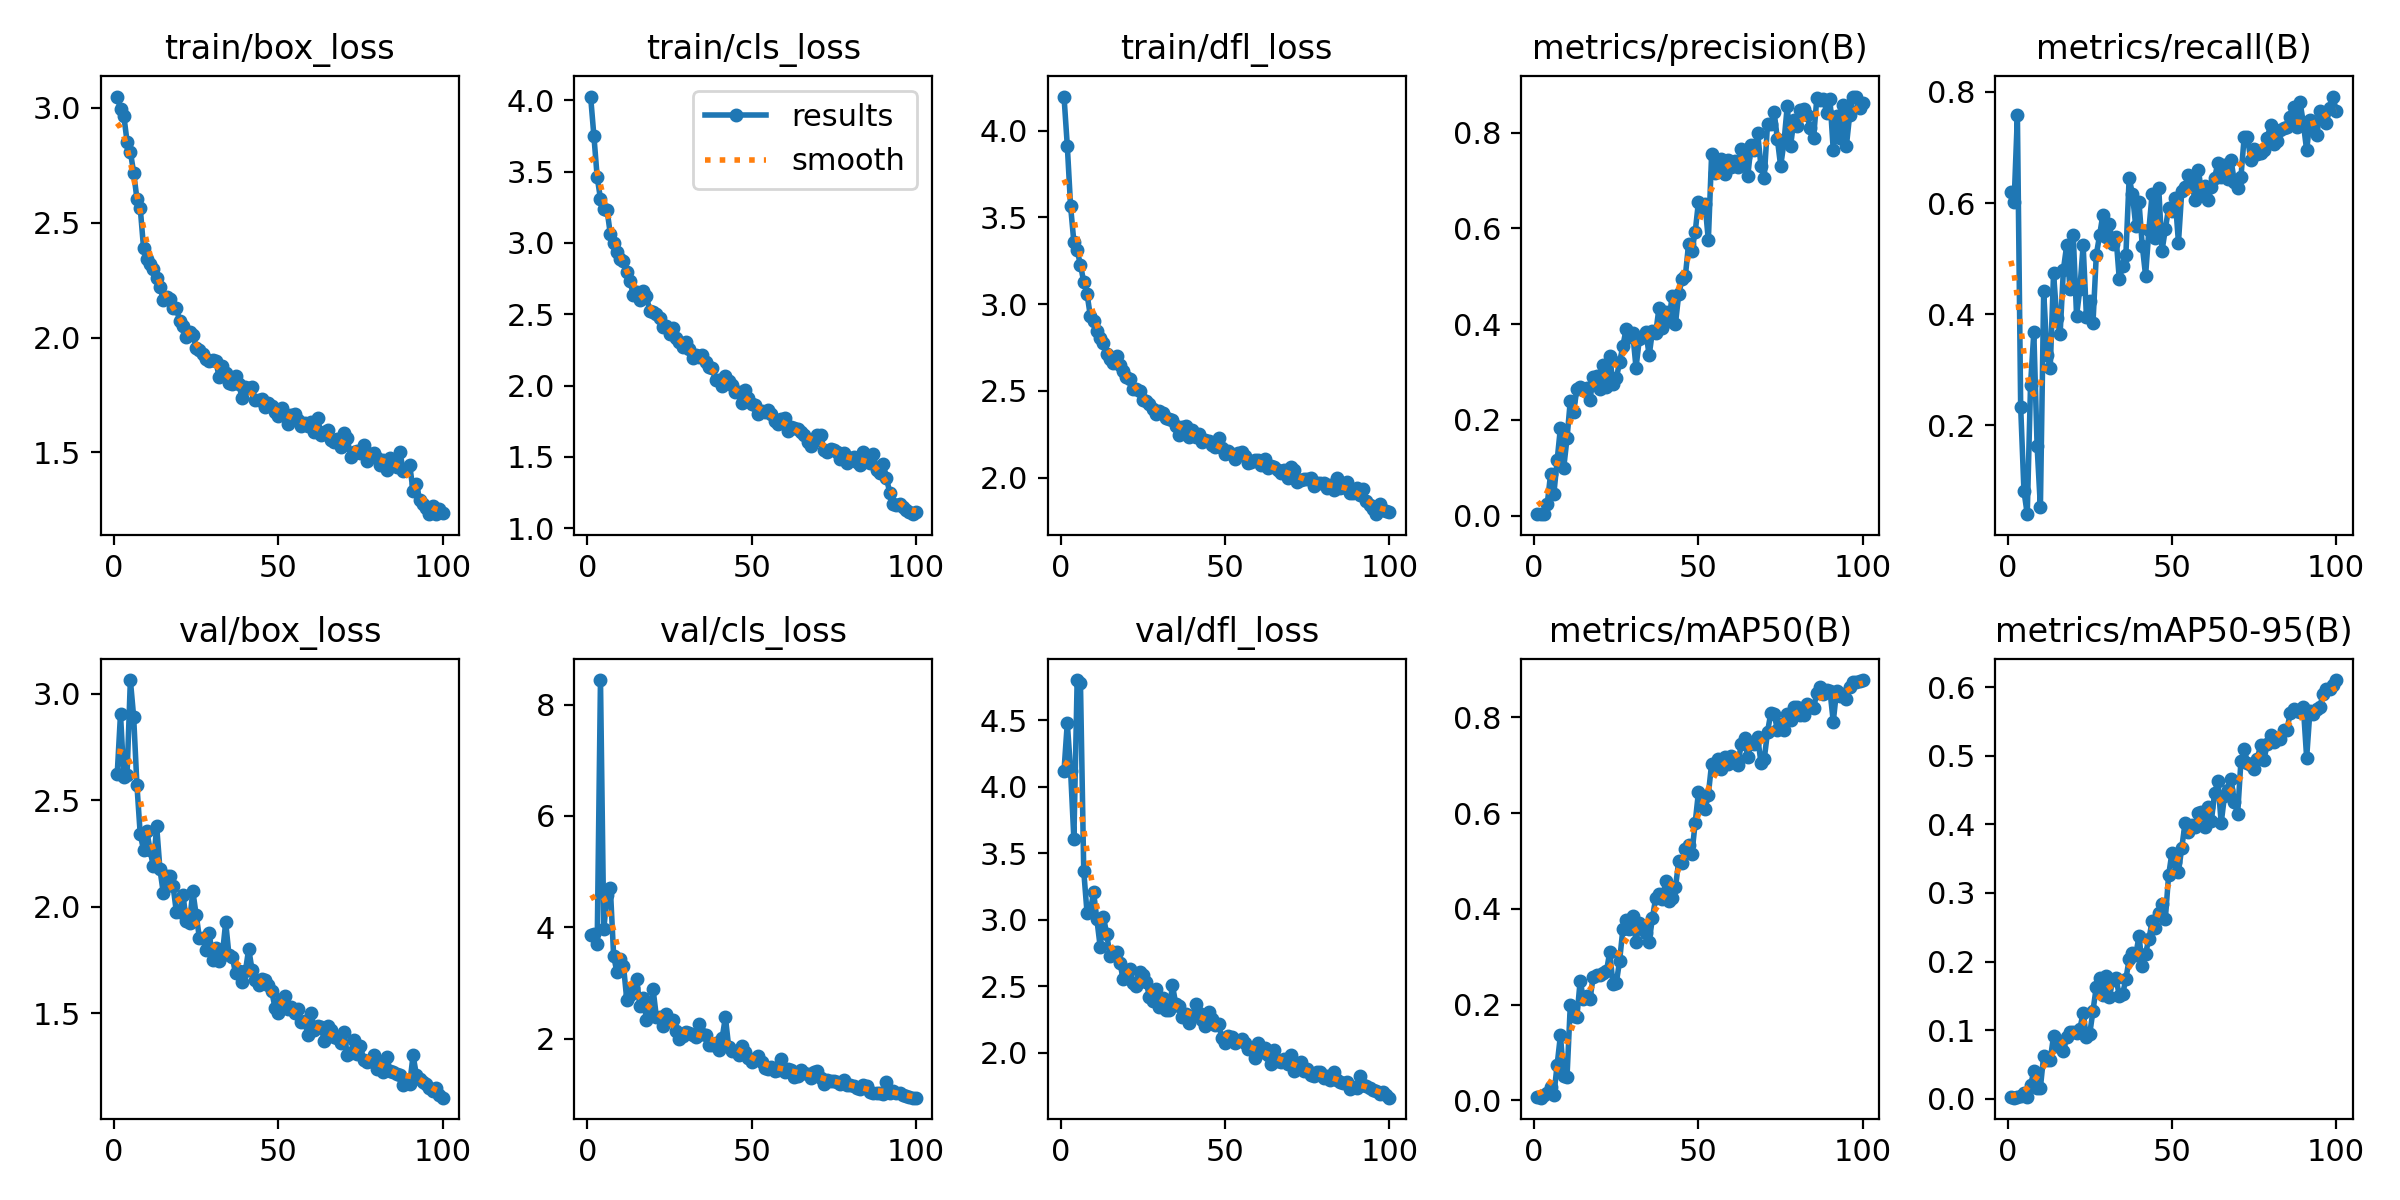

The file beside this chart, header and first rows:
epoch, train/box_loss, train/cls_loss, train/dfl_loss, metrics/precision(B), metrics/recall(B), metrics/mAP50(B), metrics/mAP50-95(B), val/box_loss, val/cls_loss, val/dfl_loss, lr/pg0, lr/pg1, lr/pg2
1, 3.048, 4.026, 4.197, 0.00329, 0.6208, 0.00689, 0.00213, 2.623, 3.867, 4.121, 0.0005398, 0.0005398, 0.0005398
2, 2.993, 3.749, 3.913, 0.00321, 0.6012, 0.00537, 0.00164, 2.904, 3.881, 4.482, 0.001085, 0.001085, 0.001085
3, 2.965, 3.461, 3.565, 0.00293, 0.7578, 0.00996, 0.00314, 2.61, 3.701, 4.121, 0.001618, 0.001618, 0.001618
4, 2.851, 3.309, 3.357, 0.02443, 0.2332, 0.01494, 0.00426, 2.62, 8.439, 3.608, 0.001618, 0.001618, 0.001618
5, 2.808, 3.237, 3.311, 0.0864, 0.08186, 0.02865, 0.00878, 3.063, 3.965, 4.804, 0.001618, 0.001618, 0.001618
6, 2.718, 3.231, 3.226, 0.04524, 0.04035, 0.01077, 0.00296, 2.891, 4.586, 4.784, 0.001601, 0.001601, 0.001601
7, 2.603, 3.061, 3.129, 0.1152, 0.2733, 0.07415, 0.01967, 2.571, 4.71, 3.368, 0.001584, 0.001584, 0.001584
8, 2.564, 3.002, 3.06, 0.1835, 0.3674, 0.1354, 0.03995, 2.341, 3.496, 3.054, 0.001568, 0.001568, 0.001568
9, 2.391, 2.937, 2.932, 0.09975, 0.1626, 0.05117, 0.01646, 2.268, 3.194, 3.067, 0.001551, 0.001551, 0.001551
10, 2.344, 2.887, 2.901, 0.1612, 0.05302, 0.0483, 0.01628, 2.356, 3.427, 3.206, 0.001535, 0.001535, 0.001535
11, 2.319, 2.873, 2.848, 0.2397, 0.4414, 0.1982, 0.06283, 2.265, 3.311, 3.002, 0.001519, 0.001519, 0.001519
12, 2.3, 2.794, 2.804, 0.2165, 0.3274, 0.1756, 0.05641, 2.19, 2.702, 2.798, 0.001502, 0.001502, 0.001502
13, 2.259, 2.731, 2.775, 0.2635, 0.3041, 0.1734, 0.05712, 2.378, 2.793, 3.021, 0.001486, 0.001486, 0.001486
14, 2.221, 2.634, 2.713, 0.2681, 0.4734, 0.2491, 0.09116, 2.176, 2.917, 2.89, 0.001469, 0.001469, 0.001469
15, 2.165, 2.654, 2.684, 0.2614, 0.3929, 0.2125, 0.07724, 2.067, 3.076, 2.725, 0.001453, 0.001453, 0.001453
16, 2.176, 2.599, 2.661, 0.2656, 0.3652, 0.2176, 0.07944, 2.146, 2.584, 2.754, 0.001436, 0.001436, 0.001436
17, 2.167, 2.659, 2.7, 0.2424, 0.4805, 0.2116, 0.07009, 2.145, 2.725, 2.756, 0.001419, 0.001419, 0.001419
18, 2.128, 2.626, 2.65, 0.2901, 0.5241, 0.2586, 0.09054, 2.097, 2.344, 2.676, 0.001403, 0.001403, 0.001403
19, 2.128, 2.521, 2.617, 0.2918, 0.446, 0.2618, 0.09719, 1.975, 2.403, 2.553, 0.001386, 0.001386, 0.001386
20, 2.071, 2.514, 2.582, 0.2636, 0.5418, 0.2608, 0.09761, 1.974, 2.891, 2.6, 0.00137, 0.00137, 0.00137
21, 2.051, 2.502, 2.566, 0.3146, 0.3973, 0.2669, 0.09648, 2.057, 2.398, 2.63, 0.001353, 0.001353, 0.001353
22, 2.001, 2.473, 2.51, 0.2677, 0.445, 0.2692, 0.1014, 1.935, 2.387, 2.523, 0.001337, 0.001337, 0.001337
23, 2.023, 2.412, 2.51, 0.3329, 0.5243, 0.3097, 0.1255, 1.926, 2.24, 2.504, 0.00132, 0.00132, 0.00132
24, 2.011, 2.414, 2.498, 0.2742, 0.3959, 0.2422, 0.08945, 2.074, 2.439, 2.61, 0.001304, 0.001304, 0.001304
25, 1.956, 2.361, 2.45, 0.2867, 0.4244, 0.2446, 0.09436, 1.964, 2.335, 2.586, 0.001287, 0.001287, 0.001287
26, 1.945, 2.402, 2.443, 0.3204, 0.3847, 0.2918, 0.1283, 1.855, 2.343, 2.53, 0.001271, 0.001271, 0.001271
27, 1.927, 2.334, 2.422, 0.3545, 0.5066, 0.3574, 0.163, 1.852, 2.136, 2.421, 0.001254, 0.001254, 0.001254
28, 1.908, 2.303, 2.394, 0.3902, 0.5418, 0.3771, 0.1763, 1.798, 1.99, 2.39, 0.001238, 0.001238, 0.001238
29, 1.897, 2.273, 2.366, 0.3725, 0.5792, 0.3578, 0.1512, 1.879, 2.055, 2.479, 0.001221, 0.001221, 0.001221
30, 1.903, 2.306, 2.384, 0.3809, 0.539, 0.386, 0.1788, 1.752, 2.12, 2.341, 0.001205, 0.001205, 0.001205
31, 1.898, 2.257, 2.374, 0.3091, 0.5616, 0.3315, 0.1477, 1.809, 2.106, 2.413, 0.001188, 0.001188, 0.001188
32, 1.828, 2.194, 2.344, 0.3689, 0.5259, 0.3703, 0.1735, 1.746, 2.075, 2.323, 0.001172, 0.001172, 0.001172
33, 1.876, 2.212, 2.338, 0.3736, 0.5396, 0.3614, 0.1768, 1.777, 2.039, 2.324, 0.001155, 0.001155, 0.001155
34, 1.845, 2.2, 2.333, 0.3836, 0.4632, 0.3495, 0.1496, 1.928, 2.27, 2.506, 0.001139, 0.001139, 0.001139
35, 1.804, 2.211, 2.299, 0.3346, 0.4867, 0.3317, 0.1526, 1.772, 2.089, 2.364, 0.001122, 0.001122, 0.001122
36, 1.796, 2.162, 2.245, 0.3862, 0.5067, 0.3816, 0.1742, 1.766, 2.068, 2.354, 0.001106, 0.001106, 0.001106
37, 1.834, 2.131, 2.29, 0.3818, 0.6453, 0.4233, 0.2037, 1.687, 1.893, 2.265, 0.001089, 0.001089, 0.001089
38, 1.797, 2.125, 2.295, 0.4348, 0.6159, 0.431, 0.2126, 1.7, 1.893, 2.294, 0.001073, 0.001073, 0.001073
39, 1.736, 2.04, 2.235, 0.3915, 0.5587, 0.4199, 0.2093, 1.648, 1.932, 2.22, 0.001056, 0.001056, 0.001056
40, 1.784, 2.041, 2.273, 0.425, 0.6012, 0.4574, 0.2372, 1.697, 1.802, 2.266, 0.00104, 0.00104, 0.00104
41, 1.782, 1.996, 2.236, 0.4075, 0.523, 0.416, 0.1936, 1.803, 2.007, 2.364, 0.001023, 0.001023, 0.001023
42, 1.784, 2.068, 2.251, 0.4593, 0.4694, 0.4235, 0.2117, 1.706, 2.392, 2.3, 0.001007, 0.001007, 0.001007
43, 1.727, 2.03, 2.202, 0.4011, 0.5519, 0.445, 0.2329, 1.656, 1.857, 2.244, 0.0009904, 0.0009904, 0.0009904
44, 1.729, 2.004, 2.219, 0.4635, 0.6172, 0.5006, 0.2585, 1.633, 1.786, 2.202, 0.0009739, 0.0009739, 0.0009739
45, 1.731, 1.953, 2.21, 0.4939, 0.5372, 0.4959, 0.2484, 1.661, 1.792, 2.304, 0.0009574, 0.0009574, 0.0009574
46, 1.697, 1.958, 2.191, 0.5003, 0.627, 0.526, 0.2706, 1.655, 1.712, 2.249, 0.0009409, 0.0009409, 0.0009409
47, 1.717, 1.881, 2.177, 0.5685, 0.5144, 0.5339, 0.284, 1.633, 1.88, 2.21, 0.0009243, 0.0009243, 0.0009243
48, 1.704, 1.969, 2.225, 0.5534, 0.5529, 0.5153, 0.2619, 1.605, 1.764, 2.218, 0.0009078, 0.0009078, 0.0009078
49, 1.677, 1.913, 2.172, 0.5926, 0.5914, 0.5804, 0.3254, 1.527, 1.665, 2.11, 0.0008913, 0.0008913, 0.0008913
50, 1.658, 1.874, 2.135, 0.6562, 0.5861, 0.6443, 0.358, 1.5, 1.59, 2.072, 0.0008748, 0.0008748, 0.0008748
51, 1.694, 1.865, 2.151, 0.6399, 0.6089, 0.6284, 0.3449, 1.566, 1.645, 2.122, 0.0008583, 0.0008583, 0.0008583
52, 1.668, 1.798, 2.134, 0.6512, 0.5291, 0.6084, 0.3312, 1.583, 1.691, 2.116, 0.0008418, 0.0008418, 0.0008418
53, 1.622, 1.821, 2.11, 0.5753, 0.6212, 0.6389, 0.3654, 1.519, 1.591, 2.069, 0.0008253, 0.0008253, 0.0008253
54, 1.664, 1.813, 2.143, 0.7558, 0.6293, 0.7037, 0.4017, 1.532, 1.478, 2.091, 0.0008088, 0.0008088, 0.0008088
55, 1.668, 1.827, 2.15, 0.7168, 0.6512, 0.6961, 0.3887, 1.503, 1.466, 2.105, 0.0007923, 0.0007923, 0.0007923
56, 1.639, 1.804, 2.125, 0.731, 0.6399, 0.7133, 0.3987, 1.523, 1.495, 2.07, 0.0007758, 0.0007758, 0.0007758
57, 1.615, 1.754, 2.084, 0.7443, 0.6058, 0.6923, 0.3967, 1.458, 1.425, 2.028, 0.0007593, 0.0007593, 0.0007593
58, 1.629, 1.732, 2.087, 0.713, 0.6603, 0.7178, 0.4165, 1.463, 1.445, 2.033, 0.0007428, 0.0007428, 0.0007428
59, 1.617, 1.763, 2.099, 0.7433, 0.6225, 0.7029, 0.4177, 1.399, 1.641, 1.963, 0.0007263, 0.0007263, 0.0007263
60, 1.633, 1.775, 2.104, 0.7287, 0.6311, 0.7196, 0.3963, 1.504, 1.409, 2.075, 0.0007098, 0.0007098, 0.0007098
... 40 more rows
